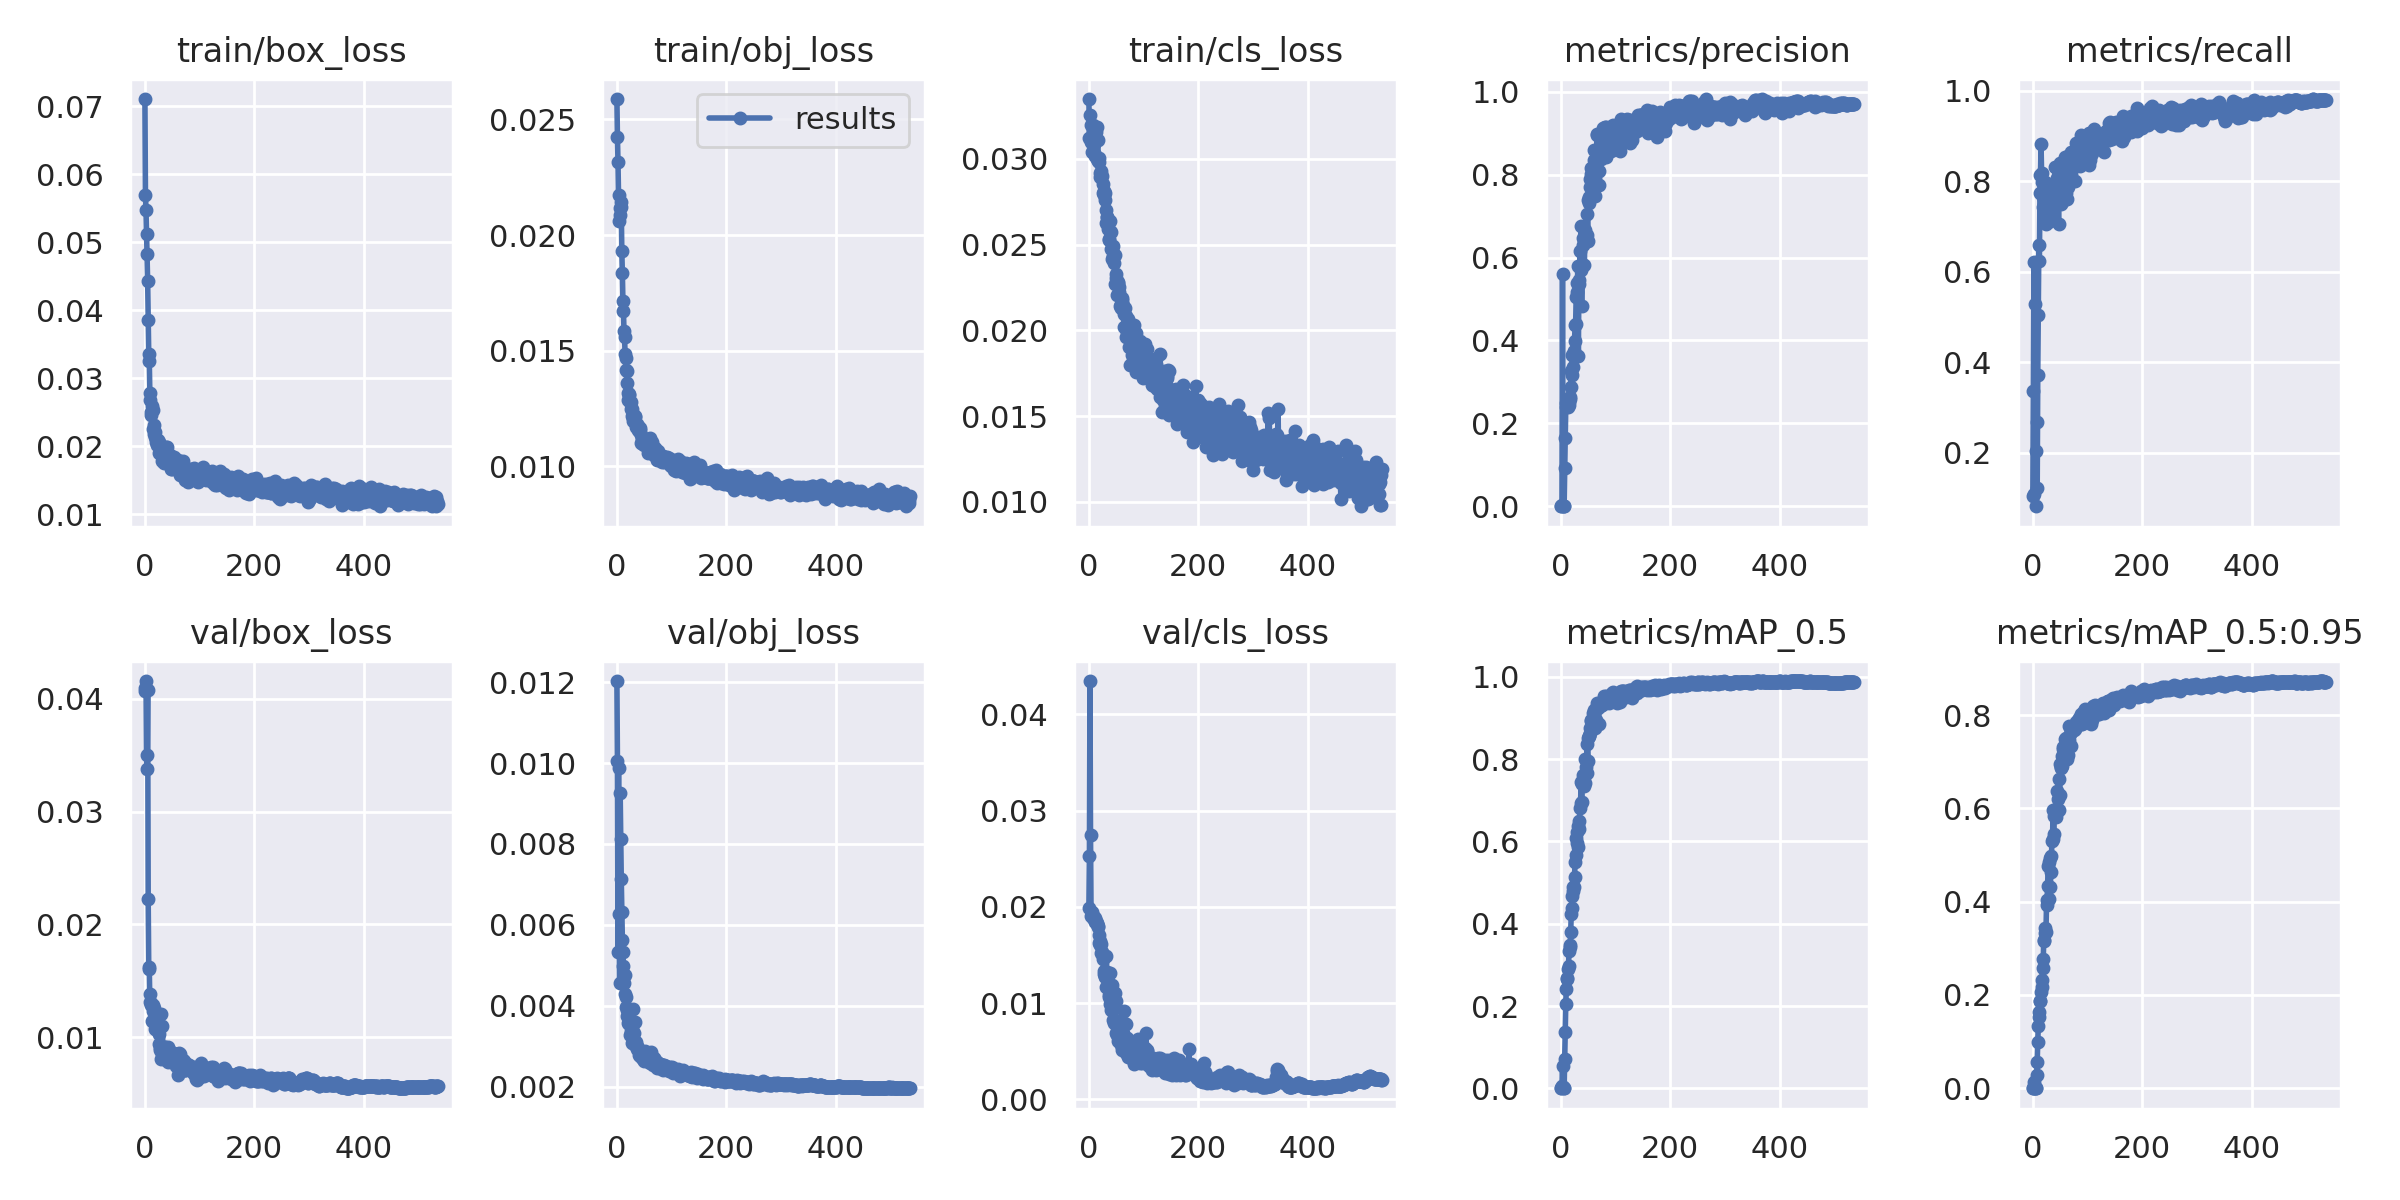

The file beside this chart, header and first rows:
epoch, train/box_loss, train/obj_loss, train/cls_loss, metrics/precision, metrics/recall, metrics/mAP_0.5, metrics/mAP_0.5:0.95, val/box_loss, val/obj_loss, val/cls_loss, x/lr0, x/lr1, x/lr2
0, 0.07106, 0.02588, 0.03349, 0.0003692, 0.1044, 0.0002079, 5.74e-05, 0.04071, 0.01203, 0.0199, 0.07027, 0.003303, 0.003303
1, 0.05693, 0.02422, 0.03122, 0.001555, 0.3363, 0.001216, 0.0003269, 0.041, 0.01005, 0.02525, 0.04026, 0.00663, 0.00663
2, 0.05468, 0.02317, 0.03257, 0.002521, 0.6223, 0.004829, 0.001116, 0.04158, 0.00532, 0.04347, 0.01025, 0.00995, 0.00995
3, 0.05119, 0.02173, 0.032, 0.5606, 0.108, 0.05513, 0.01329, 0.03505, 0.009876, 0.0275, 0.00997, 0.00997, 0.00997
4, 0.04831, 0.02062, 0.03096, 0.00178, 0.5291, 0.003599, 0.0006833, 0.03375, 0.006276, 0.01907, 0.00997, 0.00997, 0.00997
5, 0.04423, 0.02088, 0.03038, 0.0004744, 0.0813, 0.0007327, 0.0001085, 0.04082, 0.004554, 0.01924, 0.00996, 0.00996, 0.00996
6, 0.0386, 0.02116, 0.03092, 0.001931, 0.2025, 0.001454, 0.000446, 0.02225, 0.009265, 0.01947, 0.00995, 0.00995, 0.00995
7, 0.03363, 0.02142, 0.03109, 0.09168, 0.2665, 0.07197, 0.02889, 0.01623, 0.008117, 0.0189, 0.009941, 0.009941, 0.009941
8, 0.0326, 0.0212, 0.03199, 0.1649, 0.1223, 0.1377, 0.05718, 0.01608, 0.007139, 0.01896, 0.009931, 0.009931, 0.009931
9, 0.02789, 0.01929, 0.03032, 0.2399, 0.3706, 0.2053, 0.1, 0.01313, 0.006315, 0.01897, 0.009921, 0.009921, 0.009921
10, 0.0268, 0.01836, 0.03087, 0.2494, 0.504, 0.2421, 0.1331, 0.01382, 0.005631, 0.0187, 0.009911, 0.009911, 0.009911
11, 0.02498, 0.01715, 0.03019, 0.2412, 0.6598, 0.2658, 0.1524, 0.01282, 0.00532, 0.0189, 0.009901, 0.009901, 0.009901
12, 0.02465, 0.01672, 0.03026, 0.243, 0.6235, 0.2682, 0.1644, 0.013, 0.004981, 0.01845, 0.009891, 0.009891, 0.009891
13, 0.02595, 0.01584, 0.03157, 0.2387, 0.7745, 0.29, 0.1882, 0.01147, 0.004561, 0.01857, 0.009881, 0.009881, 0.009881
14, 0.02534, 0.01559, 0.03184, 0.2442, 0.8136, 0.2973, 0.1875, 0.01283, 0.004749, 0.01837, 0.009871, 0.009871, 0.009871
15, 0.0226, 0.01485, 0.03002, 0.2517, 0.8812, 0.3349, 0.2072, 0.01233, 0.004285, 0.01821, 0.009861, 0.009861, 0.009861
16, 0.02318, 0.0147, 0.03111, 0.2594, 0.8187, 0.3434, 0.2164, 0.01262, 0.004224, 0.01801, 0.009851, 0.009851, 0.009851
17, 0.0218, 0.01417, 0.02985, 0.2633, 0.798, 0.3472, 0.2326, 0.01131, 0.003976, 0.01794, 0.009842, 0.009842, 0.009842
18, 0.02142, 0.01415, 0.02984, 0.2868, 0.7655, 0.3802, 0.2586, 0.01075, 0.003742, 0.01712, 0.009832, 0.009832, 0.009832
19, 0.02204, 0.0136, 0.03005, 0.3264, 0.7432, 0.4239, 0.2762, 0.01214, 0.003901, 0.01625, 0.009822, 0.009822, 0.009822
20, 0.02056, 0.01319, 0.02897, 0.3161, 0.7897, 0.4379, 0.3179, 0.01079, 0.003563, 0.01643, 0.009812, 0.009812, 0.009812
21, 0.02105, 0.01287, 0.02917, 0.3641, 0.7383, 0.4677, 0.3165, 0.01187, 0.003738, 0.01602, 0.009802, 0.009802, 0.009802
22, 0.02097, 0.01312, 0.02905, 0.3366, 0.7981, 0.4886, 0.3334, 0.01094, 0.003909, 0.01616, 0.009792, 0.009792, 0.009792
23, 0.0202, 0.01309, 0.02932, 0.3645, 0.7088, 0.4786, 0.3427, 0.01067, 0.003546, 0.0152, 0.009782, 0.009782, 0.009782
24, 0.02084, 0.01279, 0.02899, 0.3741, 0.7041, 0.4895, 0.3355, 0.01183, 0.003286, 0.0153, 0.009772, 0.009772, 0.009772
25, 0.01895, 0.01281, 0.028, 0.3976, 0.7251, 0.5145, 0.3928, 0.009384, 0.00338, 0.01458, 0.009762, 0.009762, 0.009762
26, 0.02068, 0.01249, 0.02855, 0.4373, 0.7297, 0.5492, 0.4044, 0.01032, 0.003305, 0.01486, 0.009753, 0.009753, 0.009753
27, 0.01976, 0.0122, 0.02789, 0.4386, 0.7104, 0.5667, 0.4341, 0.00907, 0.003459, 0.01333, 0.009743, 0.009743, 0.009743
28, 0.0201, 0.01247, 0.02813, 0.5048, 0.7398, 0.6078, 0.4772, 0.008838, 0.003081, 0.01298, 0.009733, 0.009733, 0.009733
29, 0.01933, 0.01198, 0.02801, 0.539, 0.7539, 0.6237, 0.4858, 0.008066, 0.003097, 0.01275, 0.009723, 0.009723, 0.009723
30, 0.0189, 0.01209, 0.02761, 0.5178, 0.7298, 0.5956, 0.405, 0.01203, 0.003914, 0.01283, 0.009713, 0.009713, 0.009713
31, 0.01919, 0.01214, 0.027, 0.58, 0.7112, 0.6382, 0.4932, 0.008496, 0.003118, 0.01169, 0.009703, 0.009703, 0.009703
32, 0.01786, 0.01205, 0.02627, 0.3635, 0.7919, 0.5866, 0.4308, 0.01097, 0.003319, 0.01486, 0.009693, 0.009693, 0.009693
33, 0.01869, 0.01219, 0.0266, 0.5366, 0.7156, 0.6294, 0.4629, 0.008713, 0.003588, 0.01293, 0.009683, 0.009683, 0.009683
34, 0.01836, 0.01214, 0.0266, 0.546, 0.7456, 0.6501, 0.4974, 0.00887, 0.003031, 0.01324, 0.009673, 0.009673, 0.009673
35, 0.01752, 0.01169, 0.0259, 0.6167, 0.7179, 0.6819, 0.531, 0.008072, 0.003098, 0.01178, 0.009663, 0.009663, 0.009663
36, 0.01797, 0.01182, 0.02534, 0.5693, 0.7701, 0.6925, 0.5336, 0.009139, 0.003015, 0.01067, 0.009654, 0.009654, 0.009654
37, 0.01878, 0.01171, 0.02526, 0.6754, 0.761, 0.7443, 0.597, 0.009139, 0.002933, 0.01083, 0.009644, 0.009644, 0.009644
38, 0.01936, 0.01175, 0.02579, 0.4827, 0.77, 0.6947, 0.545, 0.00834, 0.00292, 0.01314, 0.009634, 0.009634, 0.009634
39, 0.0199, 0.01157, 0.02639, 0.5836, 0.7957, 0.7402, 0.5839, 0.008556, 0.002947, 0.009887, 0.009624, 0.009624, 0.009624
40, 0.01982, 0.01161, 0.02575, 0.6291, 0.7937, 0.7523, 0.5962, 0.008355, 0.002791, 0.009243, 0.009614, 0.009614, 0.009614
41, 0.01911, 0.01155, 0.02473, 0.6465, 0.8309, 0.7625, 0.5951, 0.008344, 0.002875, 0.01017, 0.009604, 0.009604, 0.009604
42, 0.01755, 0.01165, 0.02414, 0.6416, 0.7978, 0.7575, 0.5915, 0.009118, 0.00277, 0.009354, 0.009594, 0.009594, 0.009594
43, 0.01821, 0.01157, 0.02475, 0.5812, 0.796, 0.7351, 0.5809, 0.007817, 0.002866, 0.01185, 0.009584, 0.009584, 0.009584
44, 0.0176, 0.01134, 0.02434, 0.6581, 0.7718, 0.7423, 0.5976, 0.008822, 0.002788, 0.01069, 0.009574, 0.009574, 0.009574
45, 0.01877, 0.01104, 0.02491, 0.6666, 0.8066, 0.801, 0.6383, 0.008347, 0.002752, 0.008297, 0.009564, 0.009564, 0.009564
46, 0.01784, 0.01118, 0.02391, 0.6507, 0.8074, 0.7808, 0.621, 0.00845, 0.002721, 0.007934, 0.009555, 0.009555, 0.009555
47, 0.01818, 0.01115, 0.02441, 0.655, 0.7054, 0.7668, 0.597, 0.008256, 0.002796, 0.01102, 0.009545, 0.009545, 0.009545
48, 0.01672, 0.01098, 0.0227, 0.7045, 0.8195, 0.8368, 0.6629, 0.00836, 0.002696, 0.008027, 0.009535, 0.009535, 0.009535
49, 0.01741, 0.01108, 0.0233, 0.64, 0.772, 0.7964, 0.6291, 0.007897, 0.002831, 0.0102, 0.009525, 0.009525, 0.009525
50, 0.01662, 0.01094, 0.02309, 0.7378, 0.8404, 0.8518, 0.6947, 0.008032, 0.002638, 0.006943, 0.009515, 0.009515, 0.009515
51, 0.01772, 0.01113, 0.0228, 0.731, 0.7487, 0.8565, 0.6875, 0.008627, 0.00289, 0.008194, 0.009505, 0.009505, 0.009505
52, 0.01679, 0.0112, 0.02204, 0.7447, 0.7876, 0.8573, 0.688, 0.008566, 0.002858, 0.006681, 0.009495, 0.009495, 0.009495
53, 0.01814, 0.01099, 0.02276, 0.7691, 0.8058, 0.8753, 0.7118, 0.007946, 0.002719, 0.006123, 0.009485, 0.009485, 0.009485
54, 0.01842, 0.01095, 0.02281, 0.7885, 0.753, 0.8636, 0.6916, 0.007946, 0.002782, 0.007677, 0.009475, 0.009475, 0.009475
55, 0.01743, 0.011, 0.0225, 0.8007, 0.8359, 0.8956, 0.7275, 0.007734, 0.002776, 0.007597, 0.009465, 0.009465, 0.009465
56, 0.01738, 0.01119, 0.02221, 0.8152, 0.7751, 0.8938, 0.7312, 0.007414, 0.002676, 0.00728, 0.009456, 0.009456, 0.009456
57, 0.01711, 0.01059, 0.02143, 0.8001, 0.7895, 0.8837, 0.7211, 0.007608, 0.002735, 0.007193, 0.009446, 0.009446, 0.009446
58, 0.01754, 0.01098, 0.02133, 0.8052, 0.8537, 0.9129, 0.7493, 0.007734, 0.002639, 0.005618, 0.009436, 0.009436, 0.009436
59, 0.01717, 0.01113, 0.02155, 0.798, 0.8061, 0.8893, 0.7247, 0.008509, 0.002609, 0.006606, 0.009426, 0.009426, 0.009426
... 477 more rows
